The GitHub repository CabuleaVictorAndrei/Real-Time-Road-Condition-Detection-Using-Dashcam-Video contains a labelled image folder "Real-Time-Road-Condition-Detection-Using-Dashcam-Video" with 3 categories: clear, snowy, wet. Examples follow, each with its label.

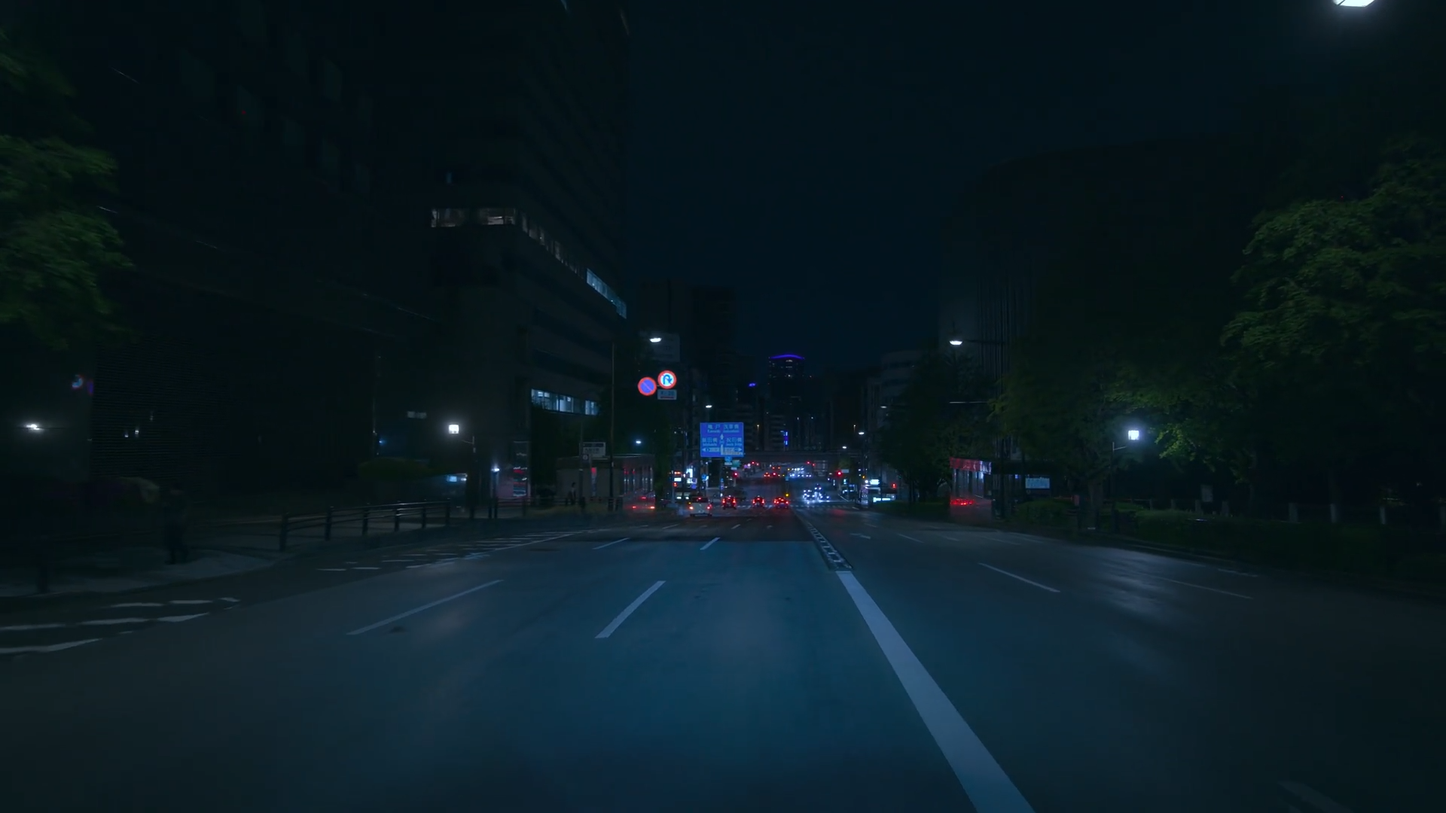
Label: clear

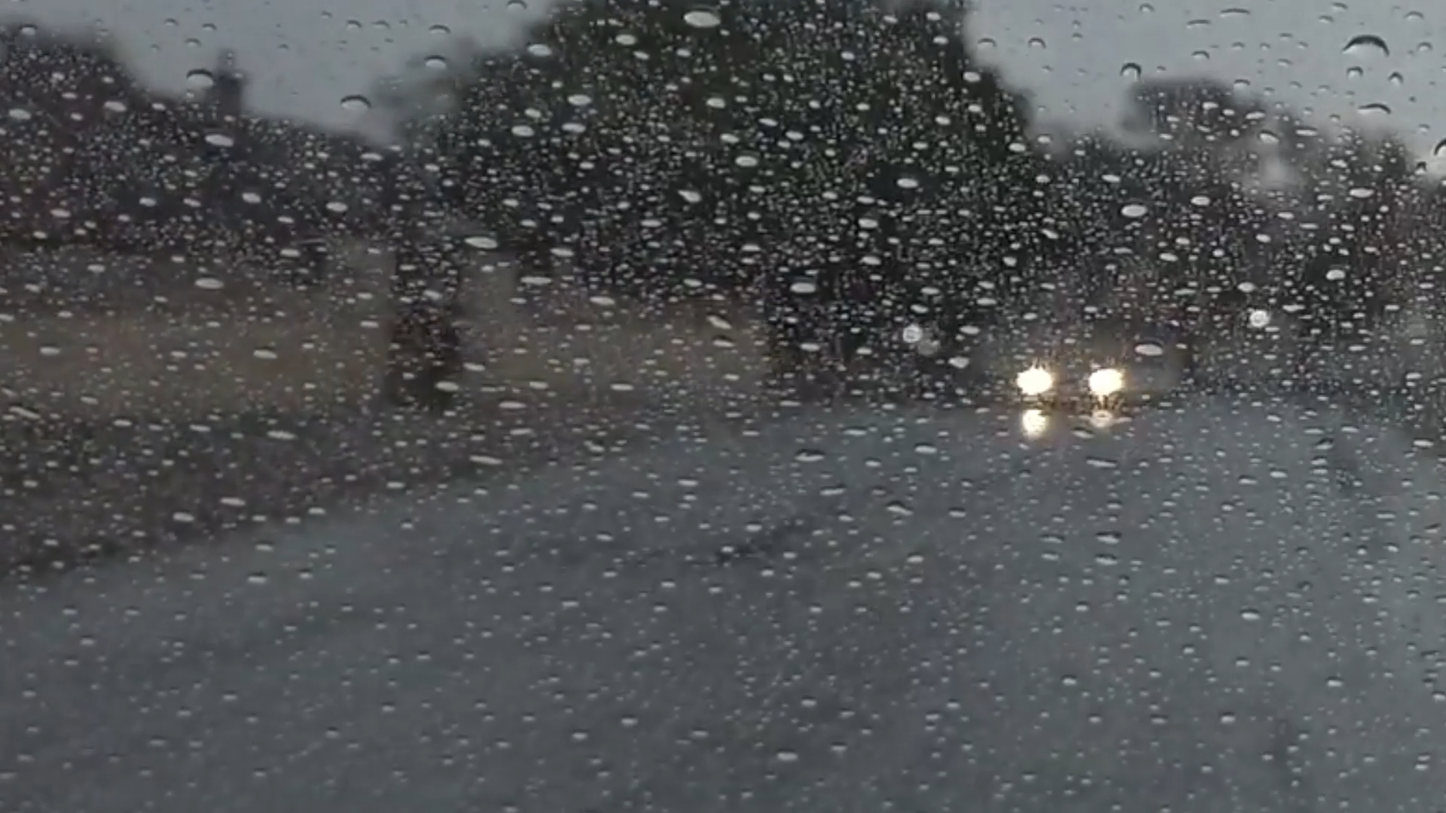
Label: wet

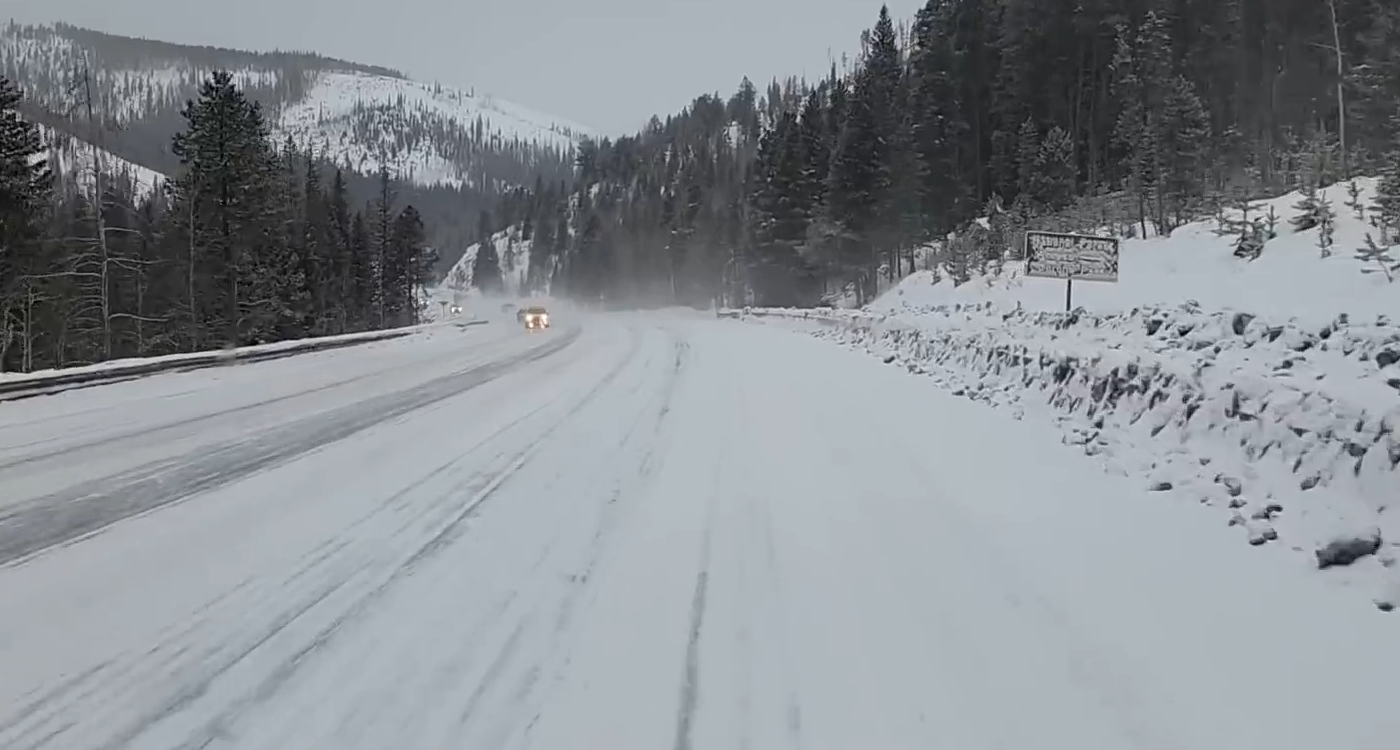
Label: snowy

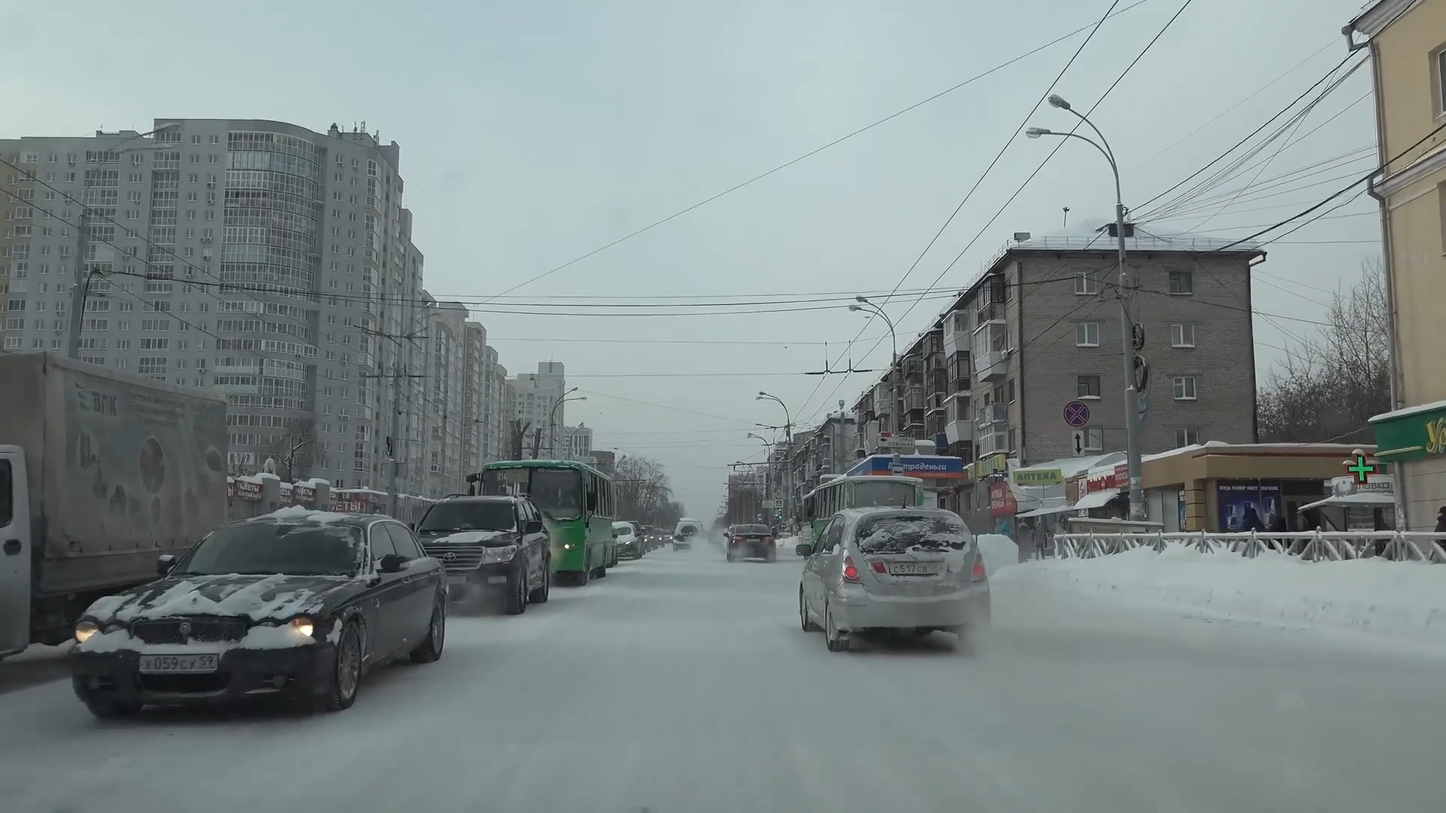
Label: snowy

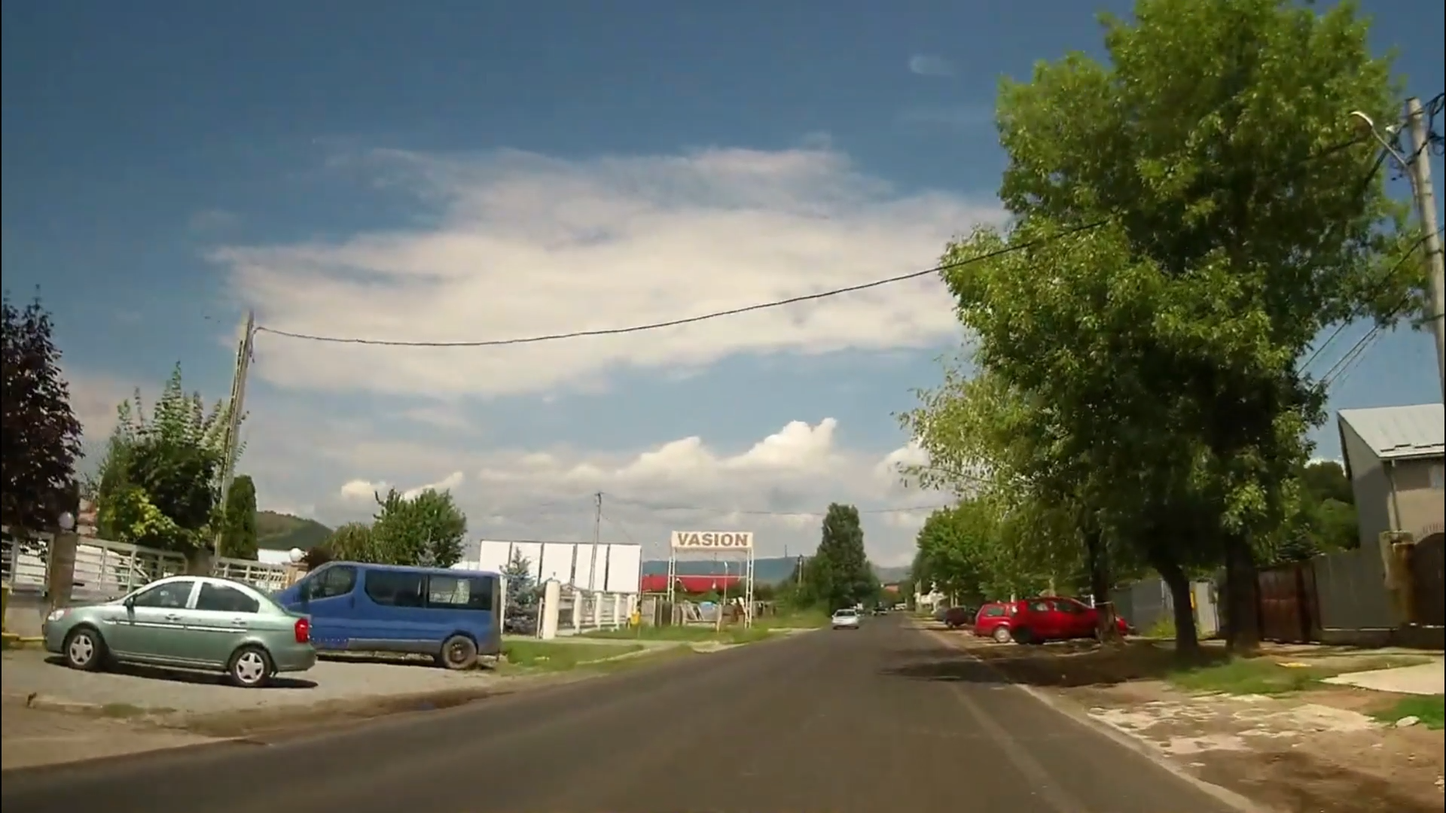
Label: clear

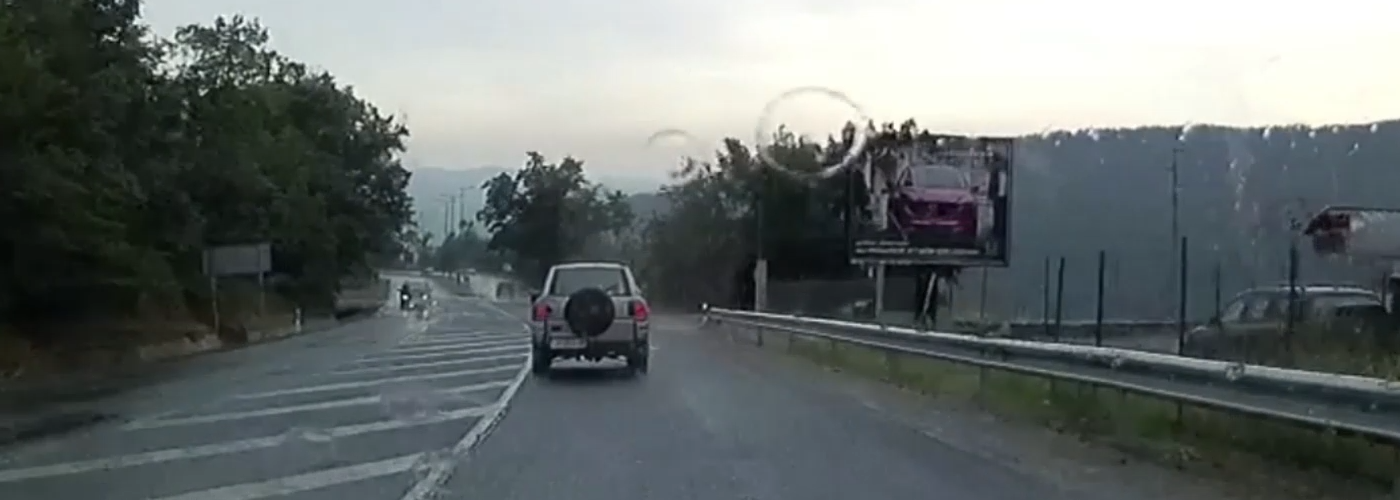
Label: wet
